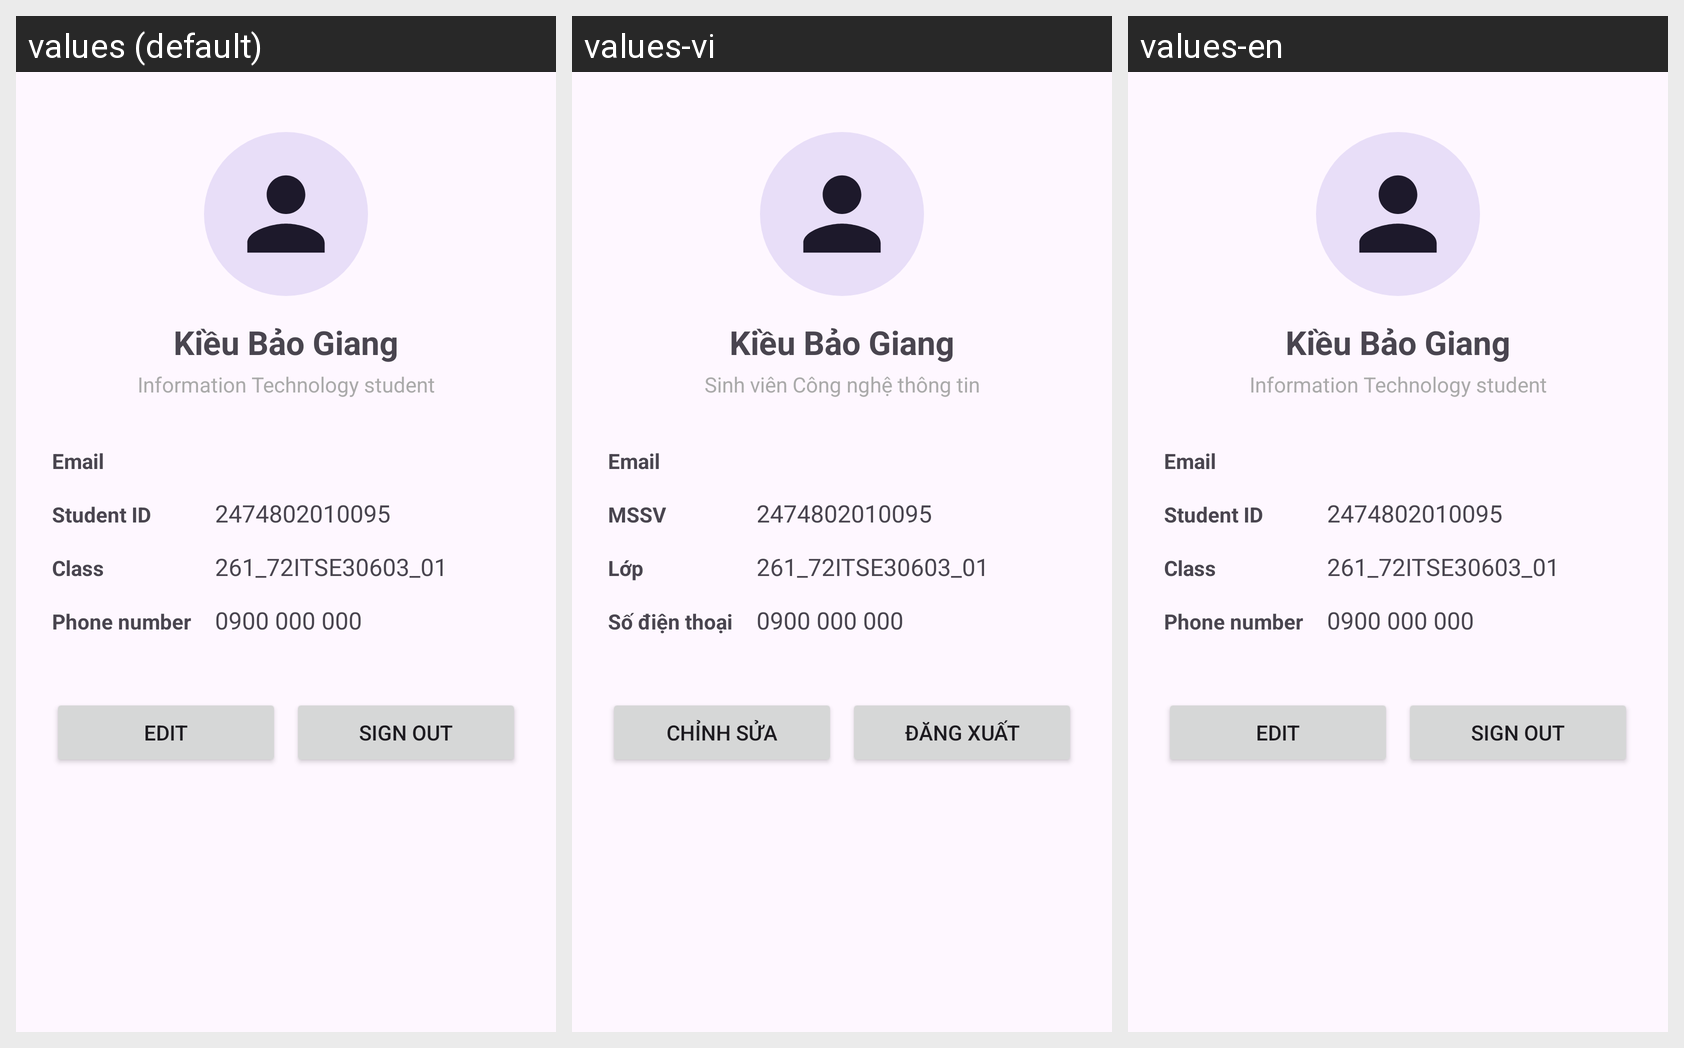

The Android screen above is rendered under several locales of the same app. Produce the string resources it draws, with the default and per-locale values.
Android screen res/layout/activity_profile.xml rendered under 3 locales, left to right: values (default), values-vi, values-en. Device: Nexus 5 (rendered at 1080×1920; each locale shown at half size, 540×960, under a caption strip naming it); theme Theme.Lab2_Layout_ViewBinding.
Strings drawn on this screen, with the default value and each locale's value (text and hints the layout hard-codes, and strings that could not be matched under every locale, appear in the picture but are not listed):

profile_name
  values: Kiều Bảo Giang
  values-vi: Kiều Bảo Giang  [not translated; the default value is used]
  values-en: Kiều Bảo Giang  [not translated; the default value is used]

profile_role
  values: Information Technology student
  values-vi: Sinh viên Công nghệ thông tin
  values-en: Information Technology student

label_email
  values: Email
  values-vi: Email
  values-en: Email

label_mssv
  values: Student ID
  values-vi: MSSV
  values-en: Student ID

value_mssv
  values: 2474802010095
  values-vi: 2474802010095  [not translated; the default value is used]
  values-en: 2474802010095  [not translated; the default value is used]

label_class
  values: Class
  values-vi: Lớp
  values-en: Class

value_class
  values: 261_72ITSE30603_01
  values-vi: 261_72ITSE30603_01  [not translated; the default value is used]
  values-en: 261_72ITSE30603_01  [not translated; the default value is used]

label_phone
  values: Phone number
  values-vi: Số điện thoại
  values-en: Phone number

value_phone
  values: 0900 000 000
  values-vi: 0900 000 000  [not translated; the default value is used]
  values-en: 0900 000 000  [not translated; the default value is used]

btn_edit
  values: Edit
  values-vi: Chỉnh sửa
  values-en: Edit

btn_logout
  values: Sign out
  values-vi: Đăng xuất
  values-en: Sign out
